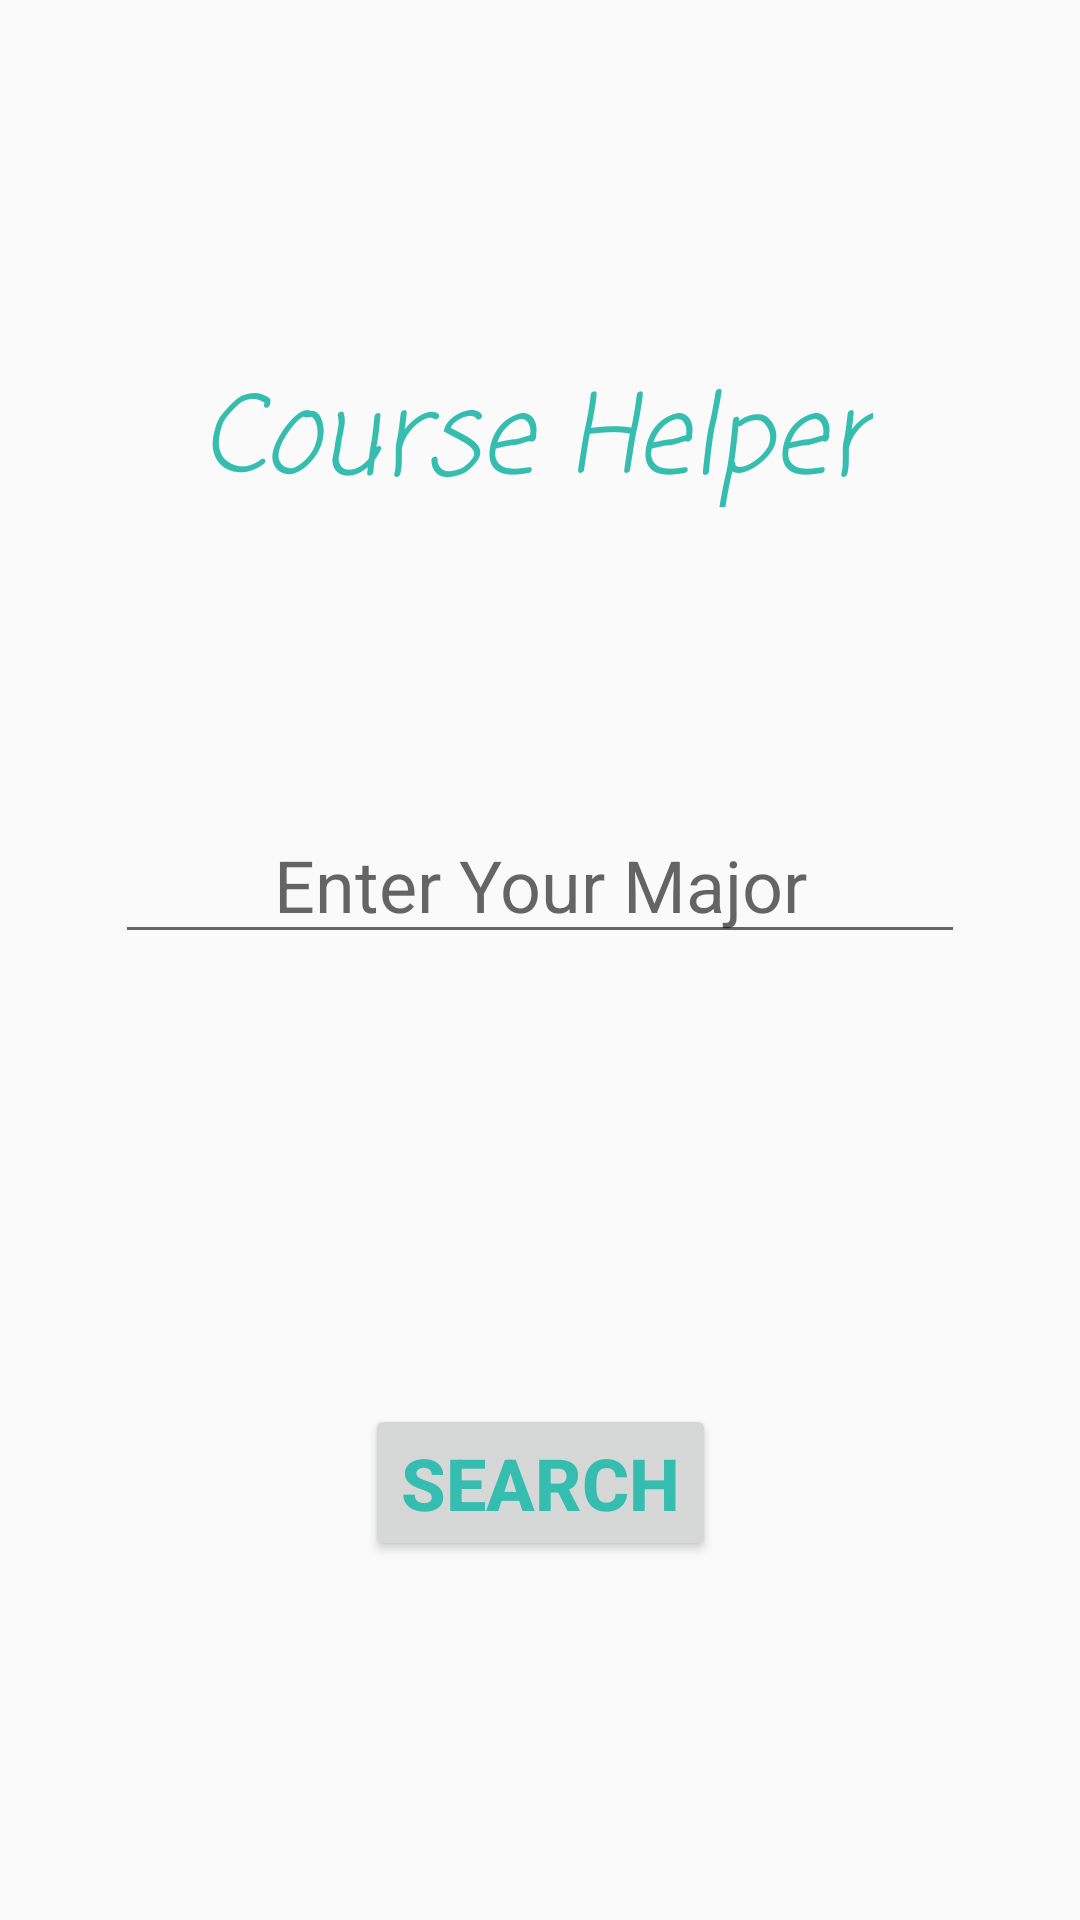

Reconstruct the res/layout file that produces this screen, plus the resources it refers to.
<!-- AndroidManifest.xml: application theme AppTheme -->
<!-- res/layout/activity_main.xml -->
<?xml version="1.0" encoding="utf-8"?>
<android.support.constraint.ConstraintLayout xmlns:android="http://schemas.android.com/apk/res/android"
    xmlns:app="http://schemas.android.com/apk/res-auto"
    xmlns:tools="http://schemas.android.com/tools"
    android:layout_width="match_parent"
    android:layout_height="match_parent"
    tools:context=".MainActivity">

    <TextView
        android:id="@+id/textView2"
        android:layout_width="wrap_content"
        android:layout_height="49dp"
        android:layout_marginStart="130dp"
        android:layout_marginTop="50dp"
        android:layout_marginEnd="130dp"
        android:fontFamily="casual"
        android:text="@string/textView2"
        android:textColor="@color/colorPrimary"
        android:textSize="36sp"
        android:textStyle="italic"
        app:layout_constraintBottom_toTopOf="@+id/editText"
        app:layout_constraintEnd_toEndOf="parent"
        app:layout_constraintHorizontal_bias="0.509"
        app:layout_constraintStart_toStartOf="parent"
        app:layout_constraintTop_toTopOf="parent" />

    <Button
        android:id="@+id/button2"
        style="@style/Widget.AppCompat.Button"
        android:layout_width="wrap_content"
        android:layout_height="wrap_content"
        android:layout_marginStart="155dp"
        android:layout_marginEnd="155dp"
        android:layout_marginBottom="50dp"
        android:onClick="sendMessage"
        android:text="@string/button2"
        android:textAlignment="center"
        android:textAllCaps="true"
        android:textColor="@color/colorPrimary"
        android:textSize="24sp"
        android:textStyle="bold"
        app:layout_constraintBottom_toBottomOf="parent"
        app:layout_constraintEnd_toEndOf="parent"
        app:layout_constraintStart_toStartOf="parent"
        app:layout_constraintTop_toBottomOf="@+id/editText" />

    <EditText
        android:id="@+id/editText"
        android:layout_width="wrap_content"
        android:layout_height="wrap_content"
        android:layout_marginStart="50dp"
        android:layout_marginTop="30dp"
        android:layout_marginEnd="50dp"
        android:layout_marginBottom="80dp"
        android:autofillHints="username"
        android:ems="10"
        android:hint="@string/editText"
        android:importantForAutofill="no"
        android:inputType="textPersonName"
        android:textAlignment="center"
        android:textSize="24sp"
        app:layout_constraintBottom_toTopOf="@+id/button2"
        app:layout_constraintEnd_toEndOf="parent"
        app:layout_constraintStart_toStartOf="parent"
        app:layout_constraintTop_toBottomOf="@+id/textView2" />

</android.support.constraint.ConstraintLayout>
<!-- resources referenced by this layout -->
<resources>
  <color name="colorPrimary">#35bdaf</color>
  <string name="button2">SEARCH</string>
  <string name="editText">Enter Your Major</string>
  <string name="textView2">Course Helper</string>
  <style name="AppTheme" parent="Theme.AppCompat.Light.NoActionBar">
          
          <item name="colorPrimary">@color/colorPrimary</item>
          <item name="colorPrimaryDark">@color/colorPrimaryDark</item>
          <item name="colorAccent">@color/colorAccent</item>
          <item name="android:windowActionBar">false</item>
          <item name="android:windowNoTitle">true</item>
      </style>
  <color name="colorPrimaryDark">#00574B</color>
  <color name="colorAccent">#D81B60</color>
</resources>
